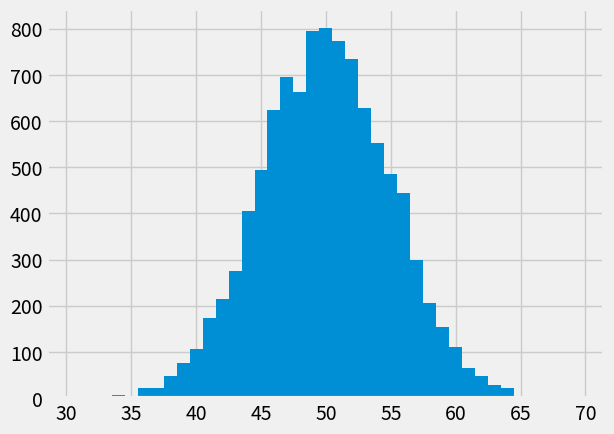

Here is the Python script that generated this plot:
# Load the Numpy package, and rename to "np"
import numpy as np

coin = np.random.randint(0, 2)
coin

np.random.randint(0, 2)

for v in np.arange(3):
    print(v)

for v in np.arange(3):
    print(v)

v = 0
print(v)
v = 1
print(v)
v = 2
print(v)

for my_variable in np.arange(3):
    print(my_variable)

for i in np.arange(3):
    print("Hello")

for v in np.arange(5):
    print(np.random.randint(0, 2))

# An array of zeros
tosses = np.zeros(5)

for v in np.arange(5):
    tosses[v] = np.random.randint(0, 2)

tosses

# An empty array.
tosses = np.zeros(5)

v = 0
tosses[0] = np.random.randint(0, 2)
v = 1
tosses[1] = np.random.randint(0, 2)
v = 2
tosses[2] = np.random.randint(0, 2)
v = 3
tosses[3] = np.random.randint(0, 2)
v = 4
tosses[4] = np.random.randint(0, 2)

tosses

np.sum(tosses)

# An empty array.
tosses = np.zeros(1000)

for i in np.arange(1000):
    tosses[i] = np.random.randint(0, 2)

tosses

np.random.randint(0, 2, size=10)

N = 10000

head_counts = np.zeros(N)

for i in np.arange(N):
    tosses = np.random.randint(0, 2, size=100)
    n_heads = np.sum(tosses)
    head_counts[i] = n_heads

head_counts

# Please don't worry about this bit of code for now.
# It sets up plotting in the notebook.
import matplotlib.pyplot as plt
%matplotlib inline
# Fancy plots
plt.style.use('fivethirtyeight')

# Again, don't worry about the details here.
plt.hist(head_counts, bins=np.arange(30.5, 69.6, 1));